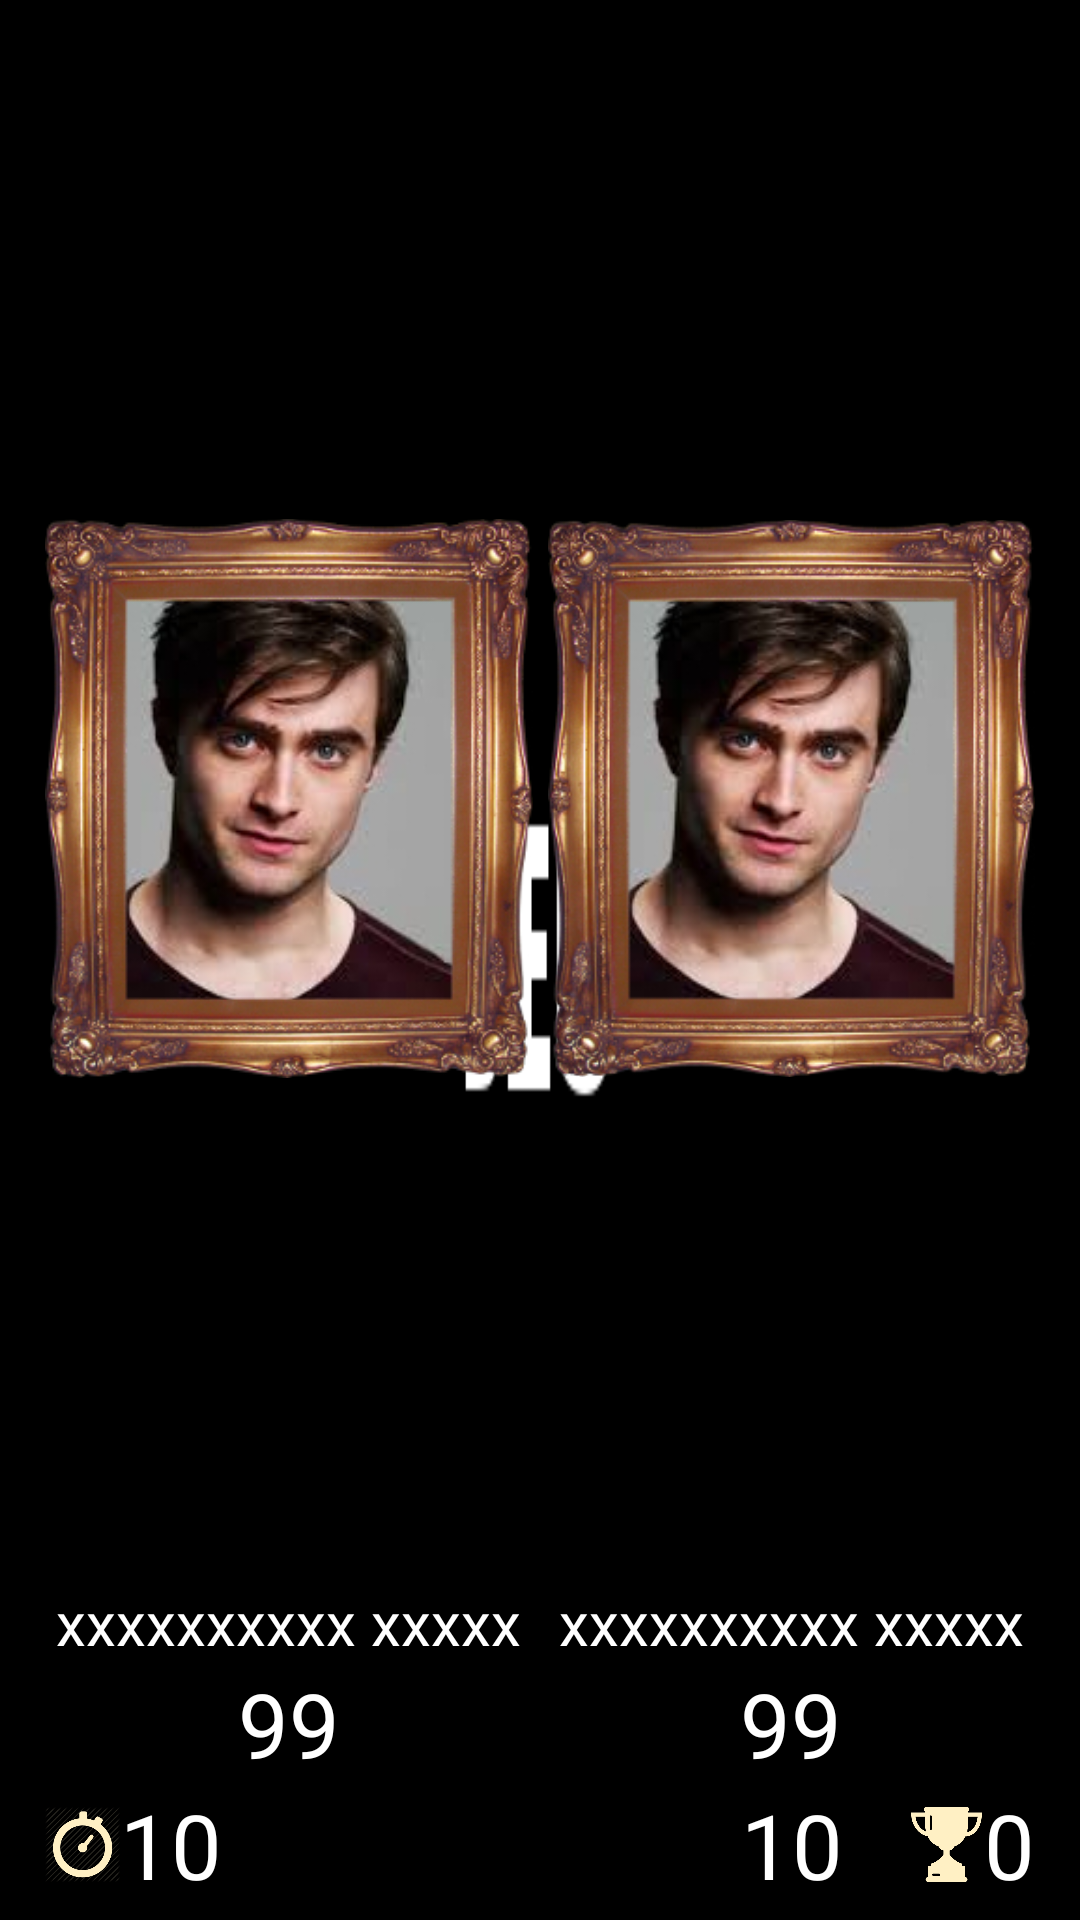

The Android layout XML behind this screen, and the referenced resources:
<!-- AndroidManifest.xml: application theme AppTheme -->
<!-- res/layout/activity_jeu.xml -->
<?xml version="1.0" encoding="utf-8"?>
<LinearLayout xmlns:android="http://schemas.android.com/apk/res/android"
    android:layout_width="match_parent"
    android:layout_height="match_parent"
    android:orientation="horizontal"
    android:background="@drawable/fond"
    android:scaleType="centerCrop"
    android:gravity="center_vertical|center_horizontal">

    
    <LinearLayout
        android:layout_width="20dp"
        android:layout_height="fill_parent"
        android:gravity="center_vertical|center_horizontal"
        android:orientation="vertical"
    />

    
    <LinearLayout
        android:layout_width="match_parent"
        android:layout_height="fill_parent"
        android:orientation="vertical"
        android:gravity="center_vertical|center_horizontal"
        android:padding="5dp">

        
        <LinearLayout
        android:layout_width="match_parent"
        android:layout_height="match_parent"
        android:orientation="horizontal"
            android:layout_weight="5">

        
        <LinearLayout
            android:layout_width="match_parent"
            android:layout_height="wrap_content"
            android:layout_weight="1"
            android:orientation="vertical">

            <LinearLayout
                android:layout_width="fill_parent"
                android:layout_height="wrap_content"
                android:layout_gravity="center_horizontal"
                android:textColor="#ffffff" />

            <RelativeLayout
                android:layout_width="fill_parent"
                android:layout_height="wrap_content"
                android:layout_weight="0.85">

                <ImageView
                    android:id="@+id/photoA"
                    android:layout_width="wrap_content"
                    android:layout_height="wrap_content"
                    android:contentDescription="@string/description_cadre"
                    android:scaleType="fitCenter"
                    android:layout_centerHorizontal="true"
                    android:layout_centerVertical="true"
                    android:src="@drawable/a"
                    android:layout_margin="10dp" />

                <ImageView
                    android:layout_width="wrap_content"
                    android:layout_height="match_parent"
                    android:contentDescription="@string/description_cadre"
                    android:layout_centerHorizontal="true"
                    android:layout_centerVertical="true"
                    android:src="@drawable/cadre"/>

            </RelativeLayout>

            <LinearLayout
                android:layout_width="wrap_content"
                android:layout_height="wrap_content"
                android:layout_gravity="center_horizontal">

                <TextView
                    android:id="@+id/nomA"
                    android:layout_width="fill_parent"
                    android:layout_height="fill_parent"
                    android:layout_gravity="center"
                    android:text="xxxxxxxxxx xxxxx"
                    android:textColor="#ffffff"
                    android:textSize="20dp" />

            </LinearLayout>

            <LinearLayout
                android:layout_width="wrap_content"
                android:layout_height="wrap_content"
                android:layout_gravity="center_horizontal">

                <TextView
                    android:id="@+id/ageA"
                    android:layout_width="fill_parent"
                    android:layout_height="fill_parent"
                    android:layout_gravity="center"
                    android:text="99"
                    android:textColor="#ffffff"
                    android:textSize="30dp" />

            </LinearLayout>

        </LinearLayout>

        
        <LinearLayout
            android:layout_width="5dp"
            android:layout_height="wrap_content"
            android:gravity="center_vertical|center_horizontal"
            android:orientation="vertical"
        />

        
            <LinearLayout
                android:layout_width="match_parent"
                android:layout_height="wrap_content"
                android:layout_weight="1"
                android:orientation="vertical">

                <LinearLayout
                    android:layout_width="fill_parent"
                    android:layout_height="wrap_content"
                    android:layout_gravity="center_horizontal"
                    android:textColor="#ffffff" />

                <RelativeLayout
                    android:layout_width="fill_parent"
                    android:layout_height="wrap_content"
                    android:layout_weight="0.85">

                    <ImageView
                        android:id="@+id/photoB"
                        android:layout_width="wrap_content"
                        android:layout_height="wrap_content"
                        android:contentDescription="@string/description_cadre"
                        android:scaleType="fitCenter"
                        android:layout_centerHorizontal="true"
                        android:layout_centerVertical="true"
                        android:src="@drawable/a"
                        android:layout_margin="10dp" />

                    <ImageView
                        android:layout_width="wrap_content"
                        android:layout_height="match_parent"
                        android:contentDescription="@string/description_cadre"
                        android:layout_centerHorizontal="true"
                        android:layout_centerVertical="true"
                        android:src="@drawable/cadre"/>

                </RelativeLayout>

                <LinearLayout
                    android:layout_width="wrap_content"
                    android:layout_height="wrap_content"
                    android:layout_gravity="center_horizontal">

                    <TextView
                        android:id="@+id/nomB"
                        android:layout_width="fill_parent"
                        android:layout_height="fill_parent"
                        android:layout_gravity="center"
                        android:text="xxxxxxxxxx xxxxx"
                        android:textColor="#ffffff"
                        android:textSize="20dp" />

                </LinearLayout>

                <LinearLayout
                    android:layout_width="wrap_content"
                    android:layout_height="wrap_content"
                    android:layout_gravity="center_horizontal">

                    <TextView
                        android:id="@+id/ageB"
                        android:layout_width="fill_parent"
                        android:layout_height="fill_parent"
                        android:layout_gravity="center"
                        android:text="99"
                        android:textColor="#ffffff"
                        android:textSize="30dp" />

                </LinearLayout>

            </LinearLayout>


    </LinearLayout>

        
        <LinearLayout
        android:layout_width="fill_parent"
        android:layout_height="wrap_content"
        android:layout_gravity="center_horizontal"
        android:orientation="horizontal"
        android:textColor="#ffffff"
        android:layout_weight="0"
        android:gravity="center_vertical|center_horizontal">

        <ImageView
            android:layout_width="25dp"
            android:layout_height="25dp"
            android:contentDescription="@string/description_cadre"
            android:scaleType="fitCenter"
            android:layout_centerHorizontal="true"
            android:layout_centerVertical="true"
            android:src="@drawable/timer" />

        <TextView
            android:id="@+id/timer"
            android:layout_width="wrap_content"
            android:layout_height="wrap_content"
            android:layout_gravity="center_horizontal"
            android:text="10"
            android:textColor="#ffffff"
            android:textSize="30dp"
            android:gravity="center_vertical|center_horizontal" />

        <LinearLayout
            android:layout_width="196dp"
            android:layout_height="wrap_content"
            android:layout_weight="0.43"
            android:textColor="#ffffff" />

        <TextView
            android:id="@+id/score"
            android:layout_width="wrap_content"
            android:layout_height="wrap_content"
            android:layout_gravity="center_horizontal"
            android:text="10"
            android:textColor="#ffffff"
            android:textSize="30dp"
            android:gravity="center_vertical|center_horizontal" />

        <TextView
            android:id="@+id/separateur"
            android:layout_width="wrap_content"
            android:layout_height="wrap_content"
            android:layout_gravity="center_horizontal"
            android:text="   "
            android:textColor="#ffffff"
            android:textSize="30dp"
            android:gravity="center_vertical|center_horizontal" />

        <ImageView
            android:layout_width="25dp"
            android:layout_height="25dp"
            android:contentDescription="@string/description_cadre"
            android:scaleType="fitCenter"
            android:layout_centerHorizontal="true"
            android:layout_centerVertical="true"
            android:src="@drawable/best" />

        <TextView
            android:id="@+id/meilleur_score"
            android:layout_width="wrap_content"
            android:layout_height="wrap_content"
            android:layout_gravity="center_horizontal"
            android:text="0"
            android:textColor="#ffffff"
            android:textSize="30dp"
            android:gravity="center_vertical|center_horizontal" />
    </LinearLayout>

    </LinearLayout>

    
    <LinearLayout
        android:layout_width="20dp"
        android:layout_height="fill_parent"
        android:gravity="center_vertical|center_horizontal"
        android:orientation="vertical"
        />

</LinearLayout>
<!-- resources referenced by this layout -->
<resources>
  <!-- drawable a: jpg bitmap (drawable, 31219 bytes) -->
  <!-- drawable best: png bitmap (drawable, 9407 bytes) -->
  <!-- drawable cadre: png bitmap (drawable, 96693 bytes) -->
  <!-- drawable fond: png bitmap (drawable, 2511 bytes) -->
  <!-- drawable timer: png bitmap (drawable, 15530 bytes) -->
  <string name="description_cadre">Cadre</string>
  <style name="AppTheme" parent="Theme.AppCompat.Light.DarkActionBar">
          
      </style>
</resources>
